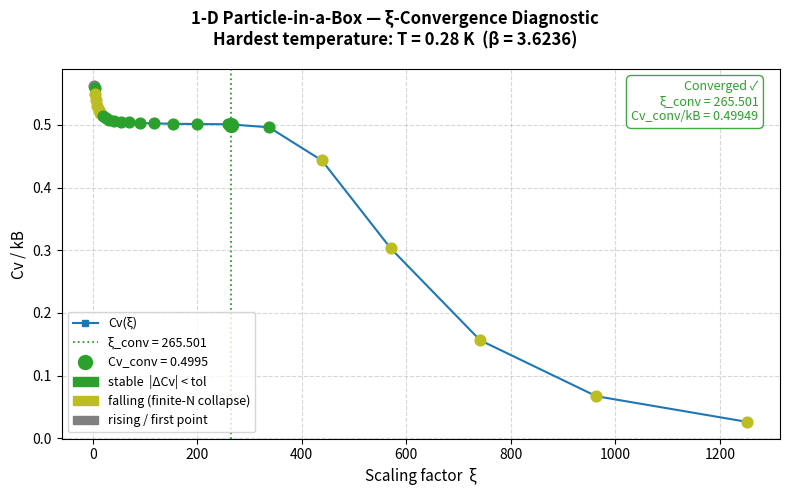
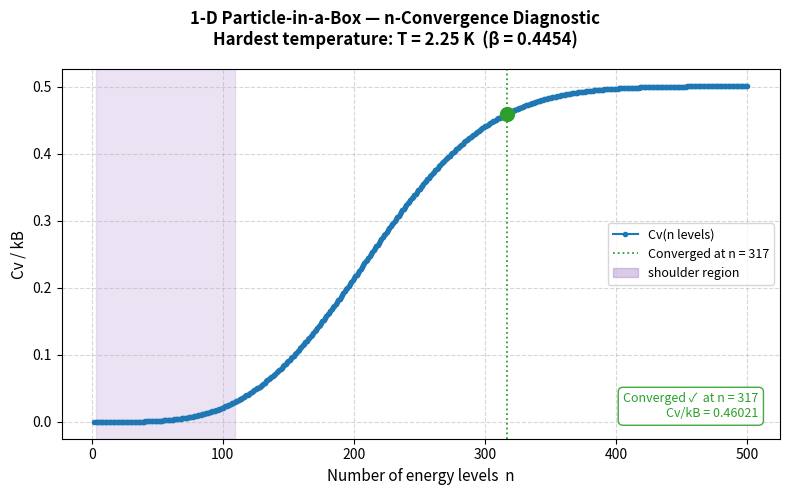
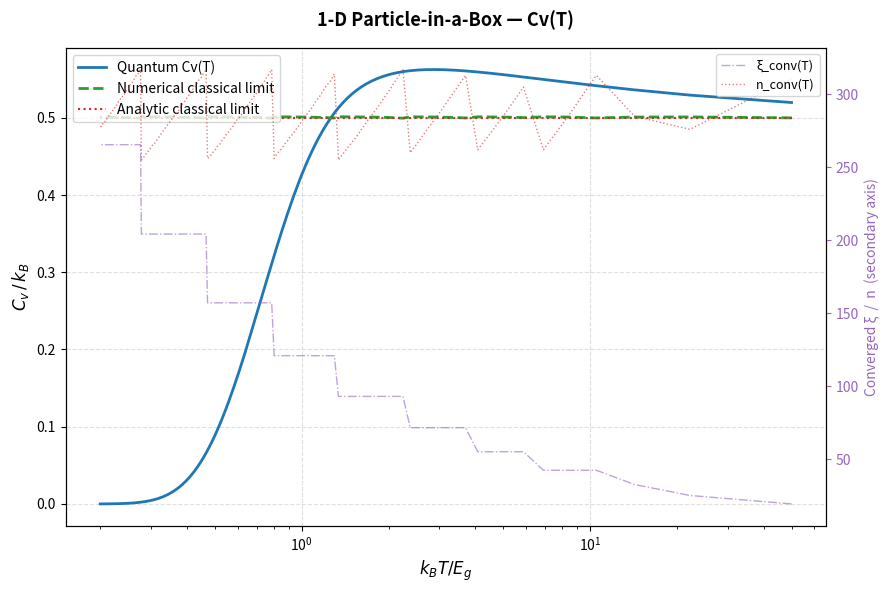
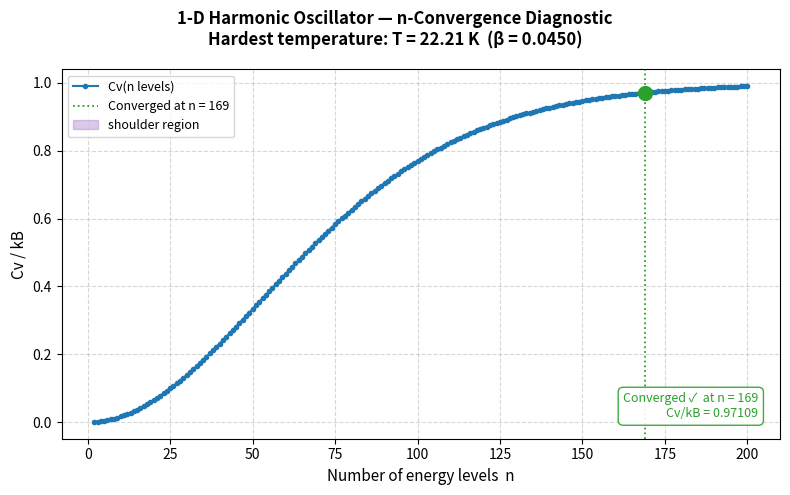
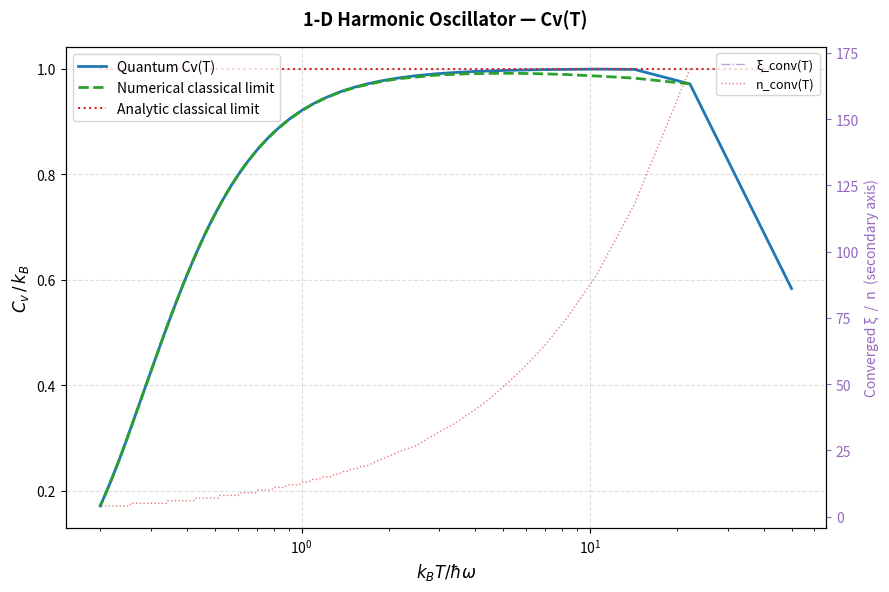
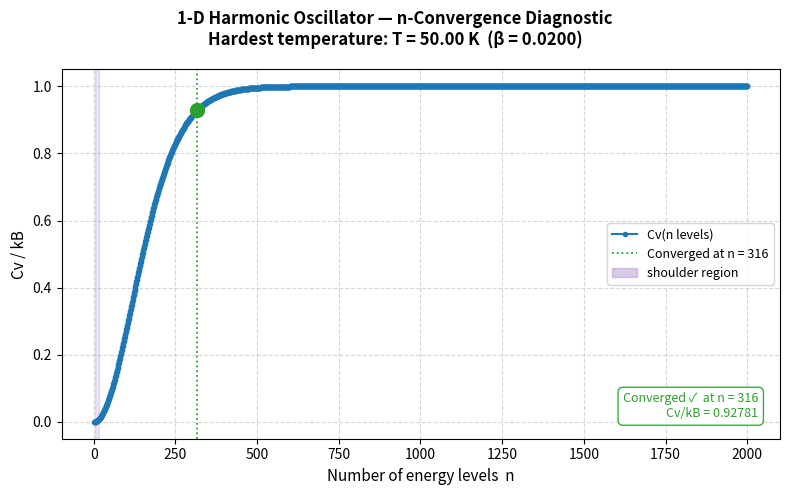
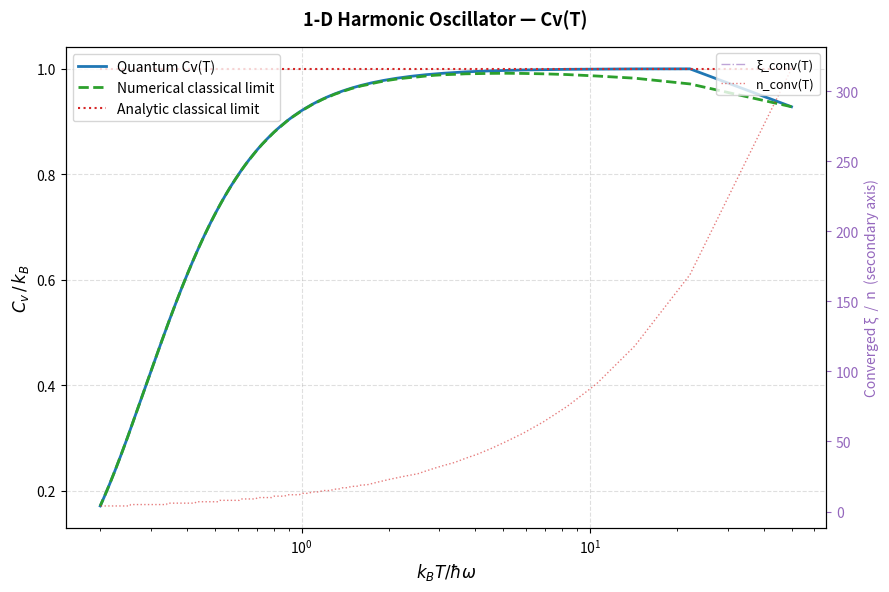

Source code (Python) for these figures, in order:
"""
================================================================================
Quantum Heat Capacity — Generalised Solver
================================================================================

PURPOSE
───────
Compute and plot the quantum heat capacity Cv(T) for ANY discrete energy
spectrum, together with its NUMERICAL classical limit (ξ → ∞) and the
minimum number of energy levels needed to converge the result at each
temperature.

This code replaces the analytical classical-limit lines in
Heat_Capacity_Graphs_HO_BOX.py with fully numerical ones, determined by
the same convergence engine developed in Classical_Limit_Box.py.

HOW IT WORKS
────────────
For EACH temperature T in the plot range the code performs two sweeps:

  1. ξ-CONVERGENCE SWEEP
     ξ is increased multiplicatively from xi_start until Cv(ξ) plateaus
     (|ΔCv| < tol_xi for min_stable_cl consecutive steps) and then
     collapses to zero as finite levels are exhausted.  The converged ξ
     is the mean of the last 3 points on the plateau just before collapse.

  2. n-CONVERGENCE SWEEP
     Starting from n = 2 levels, levels are added one at a time until
     |ΔCv| < tol_cv for min_stable_lc consecutive steps.  The converged
     n is the first level of that final stable run.

The converged (ξ, n) pair at each T is then used to evaluate Cv(T)
numerically.  The result is plotted as the "numerical classical limit".

DIAGNOSTIC PLOTS
────────────────
Rather than showing a convergence plot for every temperature (which would
be hundreds of plots), we show only the TWO HARDEST CASES:

  • ξ-convergence at the temperature that required the LARGEST converged ξ
    (usually the highest temperature, where many levels are populated and
    a bigger ξ is needed to wash out the quantum spacing).

  • n-convergence at the temperature that required the LARGEST converged n
    (usually the lowest temperature, where the sum converges slowly because
    the Boltzmann weights decay very gradually across many levels).

GENERALISATION
──────────────
The only system-specific input is the array `energies`.  Swap it for any
discrete spectrum — particle-in-a-box (n²), harmonic oscillator (n+½),
numerically computed levels from a potential well, etc.  Everything else
(convergence logic, plotting) is energy-level-agnostic.

FORMULA
───────
Cv / kB  =  (β² / ξ⁴) · [ <En²>_β  −  <En>_β² ]

where the thermal averages use scaled Boltzmann weights:
    w_n  = exp( −β · En / ξ² )    (shift-stabilised to prevent overflow)
    <f>  = Σ f(En) · w_n / Z ,    Z = Σ w_n

Setting ξ = 1 recovers the standard quantum Cv formula.
Setting ξ → ∞ washes out the discrete spacing → classical limit.

PARAMETERS (natural units)
──────────────────────────
    β_nat = E₀ / (kB · T[K])      dimensionless inverse temperature
    T[K]  = E₀ / (kB · β_nat)     Kelvin equivalent

E₀ is the energy scale used to define the dimensionless energies En.
For a 1-D box:  E₀ = E_ground = ħ²π²/(2mL²),  En = n² (dimensionless).
For a harmonic oscillator:  E₀ = ħω,  En = n + ½ (dimensionless).
================================================================================
"""

import os
import numpy as np
import matplotlib.pyplot as plt
import matplotlib.patches as mpatches
from tqdm import tqdm   # progress bar 

# ── Physical constants ────────────────────────────────────────────────────────
KB_SI = 1.380649e-23    # Boltzmann constant in SI [J/K]

# When working in natural units (kB = 1, energies measured in energy units),
# pass E0_J = None (or omit it).  In that mode the β array is used directly
# as the inverse temperature axis, and T_K_arr is set to 1/β (dimensionless).
# The x-axis label should then be something like r"$k_B T / E_0$".


# ================================================================================
#  SECTION 1 — CORE Cv COMPUTATION
#  This function is the numerical heart of everything.  All convergence sweeps
#  and all Cv(T) evaluations call this one routine.
# ================================================================================

def compute_cv(energies, beta, xi=1.0):
    """
    Compute Cv / kB for a set of discrete energy levels at inverse temperature β
    and scaling factor ξ.

    Formula
    -------
        Cv/kB = (β²/ξ⁴) · ( <En²>  −  <En>² )

    where thermal averages use shifted Boltzmann weights for numerical stability:
        a_n     = β · En / ξ²          raw exponent
        w_n     = exp(−(a_n − a_min))  shift so largest weight = 1 (no overflow)
        <f>     = Σ f(En) · w_n / Z

    Parameters
    ----------
    energies : array-like   — dimensionless energy levels En (units of E₀)
    beta     : float        — natural-unit β = E₀ / (kB · T[K])
    xi       : float        — scaling factor ξ; default 1 = pure quantum formula

    Returns
    -------
    float   — Cv / kB,  or np.nan if partition function is degenerate / non-finite
    """
    energies = np.asarray(energies, dtype=float)

    # Compute Boltzmann exponents with ξ scaling, then subtract minimum to
    # prevent numerical overflow (shift cancels in all ratios).
    a      = beta * energies / (xi ** 2)
    a_min  = np.min(a)
    w      = np.exp(-(a - a_min))   # all weights in (0, 1], largest = 1

    Z = w.sum()
    if Z == 0 or not np.isfinite(Z):
        return np.nan   # degenerate partition function — skip this point

    avg_E  = np.dot(w, energies)      / Z   # first moment  <En>
    avg_E2 = np.dot(w, energies ** 2) / Z   # second moment <En²>

    # Variance of energy → Cv / kB
    return float((beta ** 2 / xi ** 4) * (avg_E2 - avg_E ** 2))


# ================================================================================
#  SECTION 2 — ξ CONVERGENCE AT A SINGLE TEMPERATURE
#  Sweeps ξ upward until Cv plateaus and then collapses to zero.
#  Returns the converged ξ (mean of last 3 plateau points) and diagnostic data.
# ================================================================================

def converge_xi(energies, beta, xi_start, tol_xi, min_stable, xi_multiplier, max_steps):
    """
    Find the ξ at which Cv(ξ) reaches the classical limit plateau at this β.

    Strategy
    --------
    ξ is multiplied by xi_multiplier at each step.  Two events are tracked:

      PLATEAU  — min_stable consecutive steps with |ΔCv| < tol_xi.
                 This is the classical limit region.

      ZERO FLOOR — last 3 computed Cv values all within atol=0.05 of zero.
                   This means finite levels are exhausted; we stop here.

    Convergence is declared if a plateau of length ≥ min_stable existed
    anywhere in the pre-zero region of the sweep.  The converged ξ is the
    mean of the last 3 plateau points (robust against edge noise).

    Parameters
    ----------
    energies      : dimensionless energy levels
    beta          : natural-unit β for this temperature
    xi_start      : starting ξ value
    tol_xi        : |ΔCv| threshold for plateau detection
    min_stable    : minimum consecutive stable steps for a valid plateau
    xi_multiplier : multiplicative step size for ξ
    max_steps     : hard cap on iterations

    Returns
    -------
    dict:
        xi_converged  — converged ξ value (None if not converged)
        cv_converged  — Cv at xi_converged (None if not converged)
        converged     — True if a valid plateau was found
        xi_values     — full list of ξ values swept
        cv_values     — full list of Cv values swept
        deltas        — list of |ΔCv| (None for first entry)
    """
    xis, cvs = [], []
    xi = xi_start
    stop_reason = "max_steps"

    for step in range(max_steps):
        cv = compute_cv(energies, beta, xi)
        xis.append(xi)
        cvs.append(cv)

        if step >= 2:
            # Check if the last 3 Cv values have all collapsed to the zero floor.
            # atol=0.05 is generous enough to catch near-zero but well above
            # typical plateau values (0.3–0.5 for box, ~1 for HO).
            last3 = np.array(cvs[-3:])
            if np.isclose(last3, 0.0, atol=0.2).all():
                # Zero floor reached — determine whether a real plateau preceded it.
                # Look at everything before the 3 zero-floor points.
                pre = cvs[:-3]
                if len(pre) >= min_stable + 1:
                    pre_d = [abs(pre[i] - pre[i-1]) for i in range(1, len(pre))]
                    # Scan for ANY contiguous run of min_stable stable steps.
                    # The plateau may be early in the sweep (before finite-N collapse).
                    streak, found = 0, False
                    for d in pre_d:
                        if d < tol_xi:
                            streak += 1
                            if streak >= min_stable:
                                found = True
                                break
                        else:
                            streak = 0
                    stop_reason = "converged" if found else "finite_n"
                else:
                    stop_reason = "finite_n"   # sweep too short for a plateau
                break

        xi *= xi_multiplier

    # Compute successive differences |ΔCv| for the full sweep (used for plots)
    deltas = [None] + [abs(cvs[i] - cvs[i-1]) for i in range(1, len(cvs))]

    # ── Extract converged ξ from the last 3 points of the plateau ────────────
    # The plateau is the last contiguous stable run in the pre-zero region.
    # Using the mean of 3 points (rather than the last single point) reduces
    # sensitivity to numerical noise at the plateau edge.
    if stop_reason == "converged":
        pre_cvs = cvs[:-3]   # drop the zero-floor entries
        pre_d   = [None] + [abs(pre_cvs[i] - pre_cvs[i-1])
                             for i in range(1, len(pre_cvs))]

        # Walk backwards to find the last stable index in the pre-zero region
        plat_end = None
        for i in range(len(pre_d) - 1, 0, -1):
            if pre_d[i] is not None and pre_d[i] < tol_xi:
                plat_end = i
                break

        if plat_end is not None:
            # Walk backward from plat_end to find the start of this stable run
            plat_start = plat_end
            while (plat_start > 1
                   and pre_d[plat_start - 1] is not None
                   and pre_d[plat_start - 1] < tol_xi):
                plat_start -= 1

            # Take the last (up to) 3 points of this plateau
            n_take     = min(3, plat_end - plat_start + 1)
            idx_start  = plat_end - n_take + 1
            stable_xis = xis[idx_start : plat_end + 1]
            stable_cvs = cvs[idx_start : plat_end + 1]
        else:
            # Fallback: shouldn't happen if stop_reason == "converged", but be safe
            stable_xis = xis[-6:-3]
            stable_cvs = cvs[-6:-3]

        xi_converged = float(np.mean(stable_xis))
        cv_converged = float(np.mean(stable_cvs))
    else:
        xi_converged = None
        cv_converged = None

    return {
        "xi_converged" : xi_converged,
        "cv_converged" : cv_converged,
        "converged"    : stop_reason == "converged",
        "stop_reason"  : stop_reason,
        "xi_values"    : xis,
        "cv_values"    : cvs,
        "deltas"       : deltas,
    }


# ================================================================================
#  SECTION 3 — n CONVERGENCE AT A SINGLE TEMPERATURE
#  Adds energy levels one at a time until Cv stops changing.
#  Returns the minimum n needed for convergence and diagnostic data.
# ================================================================================

def converge_n(energies, beta, xi, tol_cv, min_stable):
    """
    Find the minimum number of energy levels for Cv to converge at this β and ξ.

    Strategy
    --------
    Compute Cv for n = 2, 3, 4, … levels (using the first n entries of the
    energies array).  At each step compute |ΔCv| = |Cv(n) − Cv(n−1)|.
    Convergence is declared when min_stable consecutive steps all satisfy
    |ΔCv| < tol_cv AND this stable run extends to the last level n = N.

    The converged n is the first level of that final stable run.

    Parameters
    ----------
    energies   : FULL array of N energy levels (we use prefixes energies[:n])
    beta       : natural-unit β for this temperature
    xi         : converged ξ value from converge_xi (use xi=1 for quantum Cv)
    tol_cv     : |ΔCv| threshold for convergence
    min_stable : minimum consecutive stable steps

    Returns
    -------
    dict:
        n_converged — minimum n for convergence (None if not converged)
        cv_converged— Cv at n_converged
        converged   — True if convergence was found
        n_values    — list of n values tested
        cv_values   — Cv at each n
        deltas      — |ΔCv| at each n (None for first entry)
    """
    N = len(energies)
    n_values  = list(range(2, N + 1))
    cv_values = [compute_cv(energies[:n], beta, xi) for n in n_values]

    # Successive differences
    deltas = [None] + [abs(cv_values[i] - cv_values[i-1])
                       for i in range(1, len(cv_values))]

    # Boolean stability mask: True where |ΔCv| < tol_cv
    stable = [False] + [(d < tol_cv) for d in deltas[1:]]

    # Find contiguous stable runs of length ≥ min_stable
    runs = []   # list of (start_index, end_index) in n_values indexing
    i = 0
    while i < len(stable):
        if stable[i]:
            j = i
            while j < len(stable) and stable[j]:
                j += 1
            if j - i >= min_stable:
                runs.append((i, j - 1))
            i = j
        else:
            i += 1

    # A run ending at the last index = true convergence; earlier runs = shoulders
    last_idx     = len(n_values) - 1
    n_converged  = None
    cv_conv      = None

    for start_idx, end_idx in runs:
        if end_idx == last_idx:
            # The converged n is the first level of the final stable run
            n_converged = n_values[start_idx]
            cv_conv     = cv_values[start_idx]
            break   # only one true convergence run by definition

    return {
        "n_converged" : n_converged,
        "cv_converged": cv_conv,
        "converged"   : n_converged is not None,
        "n_values"    : n_values,
        "cv_values"   : cv_values,
        "deltas"      : deltas,
    }


# ================================================================================
#  SECTION 4 — PER-TEMPERATURE CONVERGENCE SWEEP OVER THE FULL T RANGE
#  Runs Sections 2 and 3 at every temperature point and collects results.
# ================================================================================

def sweep_temperature_range(
    energies, beta_arr,
    xi_start, tol_xi, min_stable_xi, xi_multiplier, max_xi_steps,
    tol_cv,   min_stable_n,
    verbose=True,
):
    """
    Run ξ-convergence and n-convergence at every β in beta_arr.

    For each temperature the function:
      1. Calls converge_xi  → finds xi_conv(T) and cv_classical(T)
      2. Calls converge_n   → finds n_conv(T) using xi_conv(T)

    If ξ-convergence fails at a temperature, the classical Cv is marked as NaN
    and n-convergence is skipped (we can't trust n without a valid ξ).

    Parameters
    ----------
    energies        : full energy level array
    beta_arr        : array of natural-unit β values (one per temperature point)
    xi_start        : starting ξ for the sweep
    tol_xi          : |ΔCv| tolerance for ξ-convergence
    min_stable_xi   : min consecutive stable steps for ξ-convergence
    xi_multiplier   : multiplicative ξ step
    max_xi_steps    : hard cap on ξ iterations per temperature
    tol_cv          : |ΔCv| tolerance for n-convergence
    min_stable_n    : min consecutive stable steps for n-convergence
    verbose         : show a tqdm progress bar

    Returns
    -------
    dict with arrays (one entry per temperature):
        cv_classical    — numerical classical Cv/kB at each T (NaN if failed)
        xi_conv         — converged ξ at each T (NaN if failed)
        n_conv          — converged n at each T (NaN if failed)
        xi_results      — list of raw dicts from converge_xi (for diagnostics)
        n_results       — list of raw dicts from converge_n  (for diagnostics)
        xi_fail_mask    — boolean array, True where ξ-convergence failed
        n_fail_mask     — boolean array, True where n-convergence failed
    """
    n_T = len(beta_arr)

    cv_classical  = np.full(n_T, np.nan)   # classical Cv at each T
    xi_conv_arr   = np.full(n_T, np.nan)   # converged ξ at each T
    n_conv_arr    = np.full(n_T, np.nan)   # converged n at each T
    xi_results    = []                      # raw convergence dicts for diagnostics
    n_results     = []

    iterator = tqdm(range(n_T), desc="  Sweeping T range", unit="T") if verbose else range(n_T)

    for idx in iterator:
        beta = beta_arr[idx]

        # ── Step A: ξ-convergence ─────────────────────────────────────────────
        xr = converge_xi(
            energies, beta,
            xi_start, tol_xi, min_stable_xi, xi_multiplier, max_xi_steps,
        )
        xi_results.append(xr)

        if not xr["converged"]:
            # ξ-sweep did not find a plateau.
            # Physical reason: for some spectra (e.g. harmonic oscillator) the
            # ξ-scaling crushes Cv to zero before a plateau can form — the
            # classical limit is reached simply by taking T high enough (small β)
            # with ξ=1.  In this case we fall back to ξ=1 for n-convergence:
            # the converged Cv at ξ=1 IS the numerical classical limit at that T.
            xi_use = 1.0
        else:
            # ξ-sweep succeeded: record the converged ξ and use it for n-sweep.
            xi_use = xr["xi_converged"]
            xi_conv_arr[idx]  = xr["xi_converged"]

        # ── Step B: n-convergence at the appropriate ξ ───────────────────────
        # If ξ-convergence succeeded, use xi_converged (classical-limit regime).
        # If it failed, use ξ=1 (standard quantum formula) — at high T this IS
        # the classical limit, so the converged Cv still gives the right answer.
        nr = converge_n(
            energies, beta,
            xi=xi_use,
            tol_cv=tol_cv,
            min_stable=min_stable_n,
        )
        n_results.append(nr)

        if nr["converged"]:
            n_conv_arr[idx] = nr["n_converged"]
            # If ξ-convergence failed but n-convergence succeeded, the classical
            # Cv at this T is the converged Cv from n-convergence at ξ=1.
            if not xr["converged"]:
                cv_classical[idx] = nr["cv_converged"]
        
        # Record the cv for successful xi-convergence cases here (after n-sweep)
        if xr["converged"]:
            cv_classical[idx] = xr["cv_converged"]

    xi_fail_mask = np.isnan(xi_conv_arr)
    n_fail_mask  = np.isnan(n_conv_arr)

    if verbose:
        n_xi_fail = xi_fail_mask.sum()
        n_n_fail  = n_fail_mask.sum()
        if n_xi_fail:
            print(f"  ⚠  ξ-convergence failed at {n_xi_fail}/{n_T} temperatures.")
        if n_n_fail:
            print(f"  ⚠  n-convergence failed at {n_n_fail}/{n_T} temperatures.")
        if not n_xi_fail and not n_n_fail:
            print(f"  ✓  Both ξ and n converged at all {n_T} temperatures.")

    return {
        "cv_classical"  : cv_classical,
        "xi_conv"       : xi_conv_arr,
        "n_conv"        : n_conv_arr,
        "xi_results"    : xi_results,
        "n_results"     : n_results,
        "xi_fail_mask"  : xi_fail_mask,
        "n_fail_mask"   : n_fail_mask,
    }


# ================================================================================
#  SECTION 5 — QUANTUM Cv(T) SWEEP  (ξ = 1, fixed n)
#  Standard quantum formula evaluated at a fixed number of levels.
# ================================================================================

def compute_quantum_cv_curve(energies, beta_arr, xi=1.0):
    """
    Compute the quantum Cv(T) curve using a fixed set of energy levels.

    This is the standard partition-function formula with ξ = 1 (no classical
    scaling).  The result depends on how many levels are included; use the
    n_conv values from sweep_temperature_range to choose a safe N.

    Parameters
    ----------
    energies : array of energy levels (first N of the full spectrum)
    beta_arr : array of β values
    xi       : scaling factor — 1.0 for standard quantum formula

    Returns
    -------
    cv_arr : array of Cv/kB values, one per β
    """
    return np.array([compute_cv(energies, b, xi) for b in beta_arr])


# ================================================================================
#  SECTION 6 — DIAGNOSTIC PLOT: ξ SWEEP AT THE HARDEST TEMPERATURE
#  Shows the full ξ sweep (Cv vs ξ) at the temperature requiring the largest ξ.
# ================================================================================

def plot_xi_convergence_diagnostic(xi_result, beta_val, T_K_val, tol_xi, system_name):
    """
    Plot the ξ-sweep convergence diagnostic for one temperature.

    Called with the result from converge_xi at the 'hardest' temperature
    (the one that required the largest converged ξ — worst case for convergence).

    Shows:
      - Cv vs ξ line with colour-coded dots (stable / falling / rising)
      - Marker at the converged ξ value
      - Annotation box summarising the outcome

    Parameters
    ----------
    xi_result   : dict returned by converge_xi
    beta_val    : β used at this temperature
    T_K_val     : temperature in Kelvin (for the title)
    tol_xi      : tolerance used (for the colour-coding threshold)
    system_name : string label for the plot title
    """
    BLUE   = "#1f77b4"
    GREEN  = "#2ca02c"
    ORANGE = "#d62728"
    YELLOW = "#bcbd22"
    GRAY   = "#7f7f7f"

    xis    = xi_result["xi_values"]
    cvs    = xi_result["cv_values"]
    deltas = xi_result["deltas"]

    fig, ax = plt.subplots(figsize=(8, 5))
    fig.suptitle(
        f"{system_name} — ξ-Convergence Diagnostic\n"
        f"Hardest temperature: T = {T_K_val:.2f} K  (β = {beta_val:.4f})",
        fontsize=12, fontweight="bold",
    )

    # Main Cv vs ξ line
    ax.plot(xis, cvs, color=BLUE, linewidth=1.5, marker="s",
            markersize=5, zorder=3, label="Cv(ξ)")

    # Colour-code individual dots by local behaviour:
    #   GREEN  → |ΔCv| < tol_xi  (on the plateau)
    #   YELLOW → Cv falling (finite-N collapse)
    #   GRAY   → Cv rising or first point
    for i in range(len(xis)):
        d = deltas[i]
        if d is not None and d < tol_xi:
            c = GREEN
        elif i > 0 and cvs[i] < cvs[i - 1]:
            c = YELLOW
        else:
            c = GRAY
        ax.scatter([xis[i]], [cvs[i]], color=c, zorder=5, s=60)

    # Mark the converged ξ if found
    if xi_result["converged"]:
        xc = xi_result["xi_converged"]
        cc = xi_result["cv_converged"]
        ax.axvline(xc, color=GREEN, linestyle=":", linewidth=1.3,
                   label=f"ξ_conv = {xc:.3f}")
        ax.scatter([xc], [cc], color=GREEN, zorder=6, s=100,
                   label=f"Cv_conv = {cc:.4f}")
        ann = f"Converged ✓\nξ_conv = {xc:.3f}\nCv_conv/kB = {cc:.5f}"
        ann_colour = GREEN
    else:
        ann = f"NOT converged\n({xi_result['stop_reason']})\nIncrease N or adjust tol"
        ann_colour = ORANGE

    ax.text(0.97, 0.97, ann, transform=ax.transAxes,
            ha="right", va="top", fontsize=9, color=ann_colour,
            bbox=dict(boxstyle="round,pad=0.4", facecolor="white",
                      edgecolor=ann_colour, alpha=0.9))

    # Dot-colour legend patches
    dot_legend = [
        mpatches.Patch(color=GREEN,  label="stable  |ΔCv| < tol"),
        mpatches.Patch(color=YELLOW, label="falling (finite-N collapse)"),
        mpatches.Patch(color=GRAY,   label="rising / first point"),
    ]
    handles, labels = ax.get_legend_handles_labels()
    ax.legend(handles=handles + dot_legend, fontsize=9, loc="lower left")

    ax.set_xlabel("Scaling factor  ξ", fontsize=11)
    ax.set_ylabel("Cv / kB", fontsize=11)
    ax.grid(True, linestyle="--", alpha=0.5)
    plt.tight_layout()
    plt.show()


# ================================================================================
#  SECTION 7 — DIAGNOSTIC PLOT: n SWEEP AT THE HARDEST TEMPERATURE
#  Shows Cv vs number of levels at the temperature needing the most levels.
# ================================================================================

def plot_n_convergence_diagnostic(n_result, beta_val, T_K_val, tol_cv, system_name):
    """
    Plot the n-convergence diagnostic for one temperature.

    Called with the result from converge_n at the 'hardest' temperature
    (the one that required the largest n to converge — worst case).

    Shows:
      - Cv vs n line
      - Vertical marker at the converged n
      - Shaded shoulder regions (temporary false convergences)

    Parameters
    ----------
    n_result    : dict returned by converge_n
    beta_val    : β used at this temperature
    T_K_val     : temperature in Kelvin (for the title)
    tol_cv      : tolerance used (for the colour-coding threshold)
    system_name : string label for the plot title
    """
    BLUE   = "#1f77b4"
    GREEN  = "#2ca02c"
    ORANGE = "#d62728"
    PURPLE = "#9467bd"

    ns     = n_result["n_values"]
    cvs    = n_result["cv_values"]
    deltas = n_result["deltas"]

    fig, ax = plt.subplots(figsize=(8, 5))
    fig.suptitle(
        f"{system_name} — n-Convergence Diagnostic\n"
        f"Hardest temperature: T = {T_K_val:.2f} K  (β = {beta_val:.4f})",
        fontsize=12, fontweight="bold",
    )

    ax.plot(ns, cvs, color=BLUE, linewidth=1.5, marker="o",
            markersize=3, zorder=3, label="Cv(n levels)")

    # Mark convergence onset if found
    if n_result["converged"]:
        nc = n_result["n_converged"]
        idx = ns.index(nc)
        ax.axvline(nc, color=GREEN, linestyle=":", linewidth=1.3,
                   label=f"Converged at n = {nc}")
        ax.scatter([nc], [cvs[idx]], color=GREEN, zorder=6, s=100)
        ann = f"Converged ✓  at n = {nc}\nCv/kB = {cvs[idx]:.5f}"
        ann_colour = GREEN
    else:
        ann = "NOT converged within N levels\nIncrease N_MAX"
        ann_colour = ORANGE

    ax.text(0.97, 0.05, ann, transform=ax.transAxes,
            ha="right", va="bottom", fontsize=9, color=ann_colour,
            bbox=dict(boxstyle="round,pad=0.4", facecolor="white",
                      edgecolor=ann_colour, alpha=0.9))

    # Detect and shade shoulder regions (runs of ≥ 3 stable steps that end
    # before the last level — temporary false convergences)
    stable = [False] + [(d is not None and d < tol_cv) for d in deltas[1:]]
    i = 0
    while i < len(stable):
        if stable[i]:
            j = i
            while j < len(stable) and stable[j]:
                j += 1
            run_len = j - i
            if run_len >= 3 and j < len(stable):
                # This run ended before the last level → shoulder
                ax.axvspan(ns[i], ns[j - 1], color=PURPLE, alpha=0.18)
            i = j
        else:
            i += 1

    # Add a legend patch for shoulder shading if any were drawn
    handles, labels = ax.get_legend_handles_labels()
    # Add shoulder patch only if at least one shoulder was detected
    shoulder_exists = any(
        (not stable[k] or k == 0) is False and
        not (k == len(stable) - 1)
        for k in range(len(stable))
    )
    handles.append(mpatches.Patch(color=PURPLE, alpha=0.35, label="shoulder region"))
    labels.append("shoulder region")
    ax.legend(handles, labels, fontsize=9)

    ax.set_xlabel("Number of energy levels  n", fontsize=11)
    ax.set_ylabel("Cv / kB", fontsize=11)
    ax.grid(True, linestyle="--", alpha=0.5)
    plt.tight_layout()
    plt.show()


# ================================================================================
#  SECTION 8 — MAIN Cv(T) FIGURE
#  Plots quantum Cv(T), numerical classical limit, and (optionally) an analytic
#  reference — all on a single figure with a log temperature axis.
# ================================================================================

def plot_cv_curves(
    T_K_arr, cv_quantum, cv_numerical_classical,
    xi_conv_arr, n_conv_arr,
    system_name,
    cv_analytic_classical=None,   # optional analytic reference (array or scalar)
    T_units_label=r"$k_B T \,/\, E_0$",
    T_scale_factor=1.0,           # divide T_K_arr by this to get the x-axis units
):
    """
    Plot the main Cv(T) figure for one system.

    Three curves:
      1. Quantum Cv(T)            — computed with ξ = 1
      2. Numerical classical limit — converged ξ and n at each T
      3. Analytic classical limit  — optional reference (e.g. 0.5 kB for box)

    A second y-axis (right side) shows the converged ξ(T) and n(T) to help
    the user understand how demanding convergence is at each temperature.

    Parameters
    ----------
    T_K_arr                  : temperature array in Kelvin
    cv_quantum               : quantum Cv/kB array
    cv_numerical_classical   : numerical classical Cv/kB array
    xi_conv_arr              : converged ξ at each T
    n_conv_arr               : converged n at each T
    system_name              : string for the plot title
    cv_analytic_classical    : optional analytic limit (scalar or array)
    T_units_label            : x-axis label
    T_scale_factor           : T_K_arr / T_scale_factor → x-axis values
    """
    BLUE   = "#1f77b4"
    GREEN  = "#2ca02c"
    ORANGE = "#d62728"
    RED    = "#d62728"
    PURPLE = "#9467bd"

    T_plot = T_K_arr / T_scale_factor   # convert Kelvin → desired x-axis units

    fig, ax1 = plt.subplots(figsize=(9, 6))
    fig.suptitle(f"{system_name} — Cv(T)", fontsize=13, fontweight="bold")

    # ── Cv curves ────────────────────────────────────────────────────────────
    ax1.plot(T_plot, cv_quantum, color=BLUE, linewidth=2,
             label="Quantum Cv(T)")

    ax1.plot(T_plot, cv_numerical_classical, color=GREEN,
             linewidth=2, linestyle="--",
             label="Numerical classical limit")

    if cv_analytic_classical is not None:
        # scalar → broadcast; array → plot as-is
        cv_ref = np.full_like(T_plot, cv_analytic_classical) \
                 if np.isscalar(cv_analytic_classical) else cv_analytic_classical
        ax1.plot(T_plot, cv_ref, color=ORANGE, linewidth=1.5,
                 linestyle=":", label="Analytic classical limit")

    ax1.set_xlabel(T_units_label, fontsize=12)
    ax1.set_ylabel(r"$C_v \,/\, k_B$", fontsize=12)
    ax1.set_xscale("log")
    ax1.legend(fontsize=10, loc="upper left")
    ax1.grid(True, linestyle="--", alpha=0.4)

    # ── Secondary axis: converged ξ(T) and n(T) ──────────────────────────────
    # Plotted on the right y-axis so they don't crowd the Cv scale.
    ax2 = ax1.twinx()

    # Only plot where convergence succeeded (non-NaN)
    valid_xi = ~np.isnan(xi_conv_arr)
    valid_n  = ~np.isnan(n_conv_arr)

    ax2.plot(T_plot[valid_xi], xi_conv_arr[valid_xi],
             color=PURPLE, linewidth=1, linestyle="-.",
             alpha=0.6, label="ξ_conv(T)")
    ax2.plot(T_plot[valid_n],  n_conv_arr[valid_n],
             color=RED, linewidth=1, linestyle=":",
             alpha=0.6, label="n_conv(T)")

    ax2.set_ylabel("Converged ξ  /  n  (secondary axis)", fontsize=10, color=PURPLE)
    ax2.tick_params(axis="y", colors=PURPLE)
    ax2.legend(fontsize=9, loc="upper right")

    plt.tight_layout()
    plt.show()


# ================================================================================
#  SECTION 9 — FULL PIPELINE
#  Ties everything together: energy levels in → all plots out.
# ================================================================================

def run(
    energies,
    E0_J,
    system_name,
    # ── Temperature range for the Cv(T) plot ─────────────────────────────────
    beta_min      = 0.02,   # lowest  β (highest T) — classical regime
    beta_max      = 5.0,    # highest β (lowest  T) — quantum regime
    n_beta        = 200,    # number of temperature points
    # ── ξ-convergence settings ───────────────────────────────────────────────
    xi_start      = 3.0,    # starting ξ for the sweep at each T
    tol_xi        = 5e-3,   # |ΔCv| tolerance for the ξ plateau
    min_stable_xi = 5,      # min consecutive stable steps on the ξ plateau
    xi_multiplier = 1.3,    # multiplicative step size (ξ *= xi_multiplier)
    max_xi_steps  = 80,     # hard cap on ξ iterations per temperature
    # ── n-convergence settings ───────────────────────────────────────────────
    tol_cv        = 1e-3,   # |ΔCv| tolerance for n-convergence
    min_stable_n  = 3,      # min consecutive stable steps on the n plateau
    # ── Optional analytic reference ──────────────────────────────────────────
    cv_analytic   = None,   # scalar or array; set to 0.5 for 1-D box, 1.0 for HO
    # ── Axis labels ──────────────────────────────────────────────────────────
    T_units_label = r"$k_B T \,/\, E_0$",   # x-axis label on the Cv(T) plot
    T_scale_factor= None,   # if None, computed as E0_J / KB_SI (gives kBT/E0 axis)
):
    """
    Full pipeline for one system:
      1. Build temperature (β) array
      2. Run ξ-convergence and n-convergence at every T   [Section 4]
      3. Compute quantum Cv(T) at fixed N = max(n_conv)   [Section 5]
      4. Show ξ-diagnostic at hardest T                   [Section 6]
      5. Show n-diagnostic at hardest T                   [Section 7]
      6. Show main Cv(T) plot                             [Section 8]

    Parameters
    ----------
    energies        : 1-D array of dimensionless energy levels (units of E₀)
    E0_J            : physical energy scale E₀ in Joules
                      Used only for Kelvin ↔ β conversion.
    system_name     : label string for plot titles
    beta_min/max    : β range for the temperature sweep
    n_beta          : number of temperature points
    xi_start        : starting ξ for every per-T sweep
    tol_xi          : ξ-plateau tolerance
    min_stable_xi   : ξ-plateau window
    xi_multiplier   : ξ step multiplier
    max_xi_steps    : ξ iteration cap
    tol_cv          : n-convergence tolerance
    min_stable_n    : n-convergence window
    cv_analytic     : optional analytic classical limit (scalar or array of length n_beta)
    T_units_label   : x-axis label
    T_scale_factor  : divisor to convert T[K] to desired x-axis units
                      (default: E0_J/KB_SI so x = kBT/E0)

    Returns
    -------
    results : dict with keys
        beta_arr, T_K_arr, cv_quantum, cv_classical,
        xi_conv, n_conv, sweep (raw sweep dict)
    """
    # ── Determine unit mode ───────────────────────────────────────────────────
    # NATURAL-UNIT MODE  (E0_J is None):
    #   beta is already dimensionless.  T* = 1/beta is kBT/E0.
    #   No Kelvin conversion needed; T_K_arr stores the dimensionless T*.
    #
    # SI MODE  (E0_J is a float in Joules):
    #   T[K] = E0_J / (KB_SI * beta)
    #   T_scale_factor converts T[K] to the desired x-axis units.
    #   Default (None): x = kBT/E0 = 1/beta (dimensionless).
    natural_units = (E0_J is None)

    if natural_units:
        T_scale_factor = 1.0           # x-axis = T* = 1/beta directly
    elif T_scale_factor is None:
        T_scale_factor = E0_J / KB_SI  # converts T[K] to kBT/E0

    # ── Build beta array and temperature array ────────────────────────────────
    beta_arr = np.linspace(beta_min, beta_max, n_beta)
    if natural_units:
        T_K_arr = 1.0 / beta_arr          # dimensionless T* = kBT/E0
    else:
        T_K_arr = E0_J / (KB_SI * beta_arr)   # temperature in Kelvin

    print(f"\n{'═'*64}")
    print(f"  {system_name}")
    print(f"{'═'*64}")
    print(f"  Energy levels : {len(energies)} levels,  "
          f"E_min = {energies[0]:.3g},  E_max = {energies[-1]:.3g}")
    e0_str = f"{E0_J:.3e} J" if E0_J is not None else "natural units (kB=1)"
    print(f"  E₀            : {e0_str}")
    print(f"  β range       : {beta_min} → {beta_max}   "
          f"({n_beta} points)")
    t_unit = "T*" if natural_units else "K"
    print(f"  T range       : {T_K_arr.min():.4g} {t_unit} → {T_K_arr.max():.4g} {t_unit}")
    print(f"  ξ settings    : start={xi_start},  mult={xi_multiplier},  "
          f"tol={tol_xi},  window={min_stable_xi}")
    print(f"  n settings    : tol={tol_cv},  window={min_stable_n}")

    # ── Step 1: Per-temperature convergence sweep ─────────────────────────────
    # This is the core computational step — may take a few seconds depending on
    # N, n_beta, and max_xi_steps.
    print(f"\n  Running per-temperature convergence sweep …")
    sweep = sweep_temperature_range(
        energies      = energies,
        beta_arr      = beta_arr,
        xi_start      = xi_start,
        tol_xi        = tol_xi,
        min_stable_xi = min_stable_xi,
        xi_multiplier = xi_multiplier,
        max_xi_steps  = max_xi_steps,
        tol_cv        = tol_cv,
        min_stable_n  = min_stable_n,
        verbose       = True,
    )

    cv_classical = sweep["cv_classical"]   # numerical classical limit
    xi_conv      = sweep["xi_conv"]        # converged ξ at each T
    n_conv       = sweep["n_conv"]         # converged n at each T

    # ── Step 2: Quantum Cv(T) with a fixed safe number of levels ─────────────
    # Use max(n_conv) levels — the worst-case number across all temperatures.
    # This guarantees the quantum curve is converged everywhere.
    # If n-convergence failed anywhere, fall back to all available levels.
    valid_n = n_conv[~np.isnan(n_conv)]  # ~ -> turn NaN to False and valid number to True
    if len(valid_n) > 0:
        n_quantum = int(np.max(valid_n))
        print(f"\n  Quantum Cv(T) computed with n = {n_quantum} levels "
              f"(worst-case converged n across T range).")
    else:
        n_quantum = len(energies)
        print(f"\n  WARNING: n-convergence failed at all temperatures.  "
              f"Using all {n_quantum} levels.")

    cv_quantum = compute_quantum_cv_curve(energies[:n_quantum], beta_arr, xi=1.0)

    # ── Step 3: Identify hardest temperatures for diagnostic plots ────────────
    # Hardest for ξ: temperature with the LARGEST converged ξ.
    #   Higher T → more levels thermally populated → needs larger ξ to wash
    #   out the spacing.  This is typically the hottest (smallest β) point.
    valid_xi_mask = ~np.isnan(xi_conv)
    if valid_xi_mask.any():
        idx_hard_xi = int(np.nanargmax(xi_conv))   # index of largest xi_conv
        T_hard_xi   = T_K_arr[idx_hard_xi]
        beta_hard_xi= beta_arr[idx_hard_xi]
        t_lbl = "T*" if natural_units else "K"
        print(f"\n  Hardest temperature for ξ-convergence: "
              f"T = {T_hard_xi:.4g} {t_lbl}  (β = {beta_hard_xi:.4f}),  "
              f"ξ_conv = {xi_conv[idx_hard_xi]:.3f}")
    else:
        idx_hard_xi = None
        print("\n  WARNING: ξ-convergence failed at ALL temperatures.  "
              "No ξ-diagnostic plot will be shown.")

    # Hardest for n: temperature with the LARGEST converged n.
    #   Lower T → more levels needed because Boltzmann weights decay slowly
    #   across a dense low-energy spectrum.
    valid_n_mask = ~np.isnan(n_conv)
    if valid_n_mask.any():
        idx_hard_n  = int(np.nanargmax(n_conv))    # index of largest n_conv
        T_hard_n    = T_K_arr[idx_hard_n]
        beta_hard_n = beta_arr[idx_hard_n]
        t_lbl2 = "T*" if natural_units else "K"
        print(f"  Hardest temperature for  n-convergence: "
              f"T = {T_hard_n:.4g} {t_lbl2}  (β = {beta_hard_n:.4f}),  "
              f"n_conv = {int(n_conv[idx_hard_n])}")
    else:
        idx_hard_n = None
        print("  WARNING: n-convergence failed at ALL temperatures.  "
              "No n-diagnostic plot will be shown.")

    # ── Step 4: Show ξ-diagnostic plot for the hardest temperature ────────────
    if idx_hard_xi is not None:
        xr_hard = sweep["xi_results"][idx_hard_xi]
        plot_xi_convergence_diagnostic(
            xi_result   = xr_hard,
            beta_val    = beta_hard_xi,
            T_K_val     = T_hard_xi,
            tol_xi      = tol_xi,
            system_name = system_name,
        )

    # ── Step 5: Show n-diagnostic plot for the hardest temperature ────────────
    if idx_hard_n is not None:
        nr_hard = sweep["n_results"][idx_hard_n]
        if nr_hard is not None:
            plot_n_convergence_diagnostic(
                n_result    = nr_hard,
                beta_val    = beta_hard_n,
                T_K_val     = T_hard_n,
                tol_cv      = tol_cv,
                system_name = system_name,
            )

    # ── Step 6: Main Cv(T) plot ───────────────────────────────────────────────
    plot_cv_curves(
        T_K_arr                = T_K_arr,
        cv_quantum             = cv_quantum,
        cv_numerical_classical = cv_classical,
        xi_conv_arr            = xi_conv,
        n_conv_arr             = n_conv,
        system_name            = system_name,
        cv_analytic_classical  = cv_analytic,
        T_units_label          = T_units_label,
        T_scale_factor         = T_scale_factor,
    )

    # ── Summary printout ──────────────────────────────────────────────────────
    print(f"\n  Summary for {system_name}")
    print(f"  {'─'*50}")
    print(f"  ξ-convergence : "
          f"{valid_xi_mask.sum()}/{n_beta} temperatures converged  "
          f"(max ξ = {np.nanmax(xi_conv):.2f} | N/A if all failed)" if valid_xi_mask.any() else "(ξ-convergence not applicable for this spectrum)")
    print(f"  n-convergence : "
          f"{valid_n_mask.sum()}/{n_beta} temperatures converged  "
          f"(max n = {int(np.nanmax(n_conv)) if valid_n_mask.any() else 'N/A'})")
    print(f"{'═'*64}\n")

    return {
        "beta_arr"    : beta_arr,
        "T_K_arr"     : T_K_arr,
        "cv_quantum"  : cv_quantum,
        "cv_classical": cv_classical,
        "xi_conv"     : xi_conv,
        "n_conv"      : n_conv,
        "sweep"       : sweep,
    }


# ================================================================================
#  SECTION 10 — ENTRY POINT
#  Configure your system here and call run().
#  To add a new system: define its energy levels array and call run() again.
# ================================================================================

if __name__ == "__main__":

    # ── Shared physical parameters ────────────────────────────────────────────
    # These are matched to the Heat_Capacity_Graphs_HO_BOX.py conventions:
    #   kB = 1,  m = 1,  L = 1,  hbar = 0.1
    hbar = 1 * 10**-34
    m    = 1.0
    L    = 1.0
    kB   = 1.0

    # Ground-state energy of the 1-D box (= E₀ for the box)
    E_g = (hbar**2 * np.pi**2) / (2 * m * L**2)

    # ── Shared convergence / sweep settings ──────────────────────────────────
    # These are used for BOTH systems below. Adjust per-system if needed.
    BETA_MIN      = 0.02     # lowest β  → highest T (classical regime)
    BETA_MAX      = 5.0      # highest β → lowest  T (quantum regime)
    N_BETA        = 200      # number of temperature points (reduce for speed)

    XI_START      = 3.0      # starting ξ for every per-T sweep
    TOL_XI        = 5e-3     # |ΔCv| tolerance for ξ-plateau detection
    MIN_STABLE_XI = 5        # min consecutive stable steps on the ξ plateau
    XI_MULT       = 1.3      # multiplicative ξ step (ξ *= XI_MULT each step)
    MAX_XI_STEPS  = 80       # hard cap on ξ iterations per temperature

    TOL_CV        = 1e-3     # |ΔCv| tolerance for n-convergence
    MIN_STABLE_N  = 3        # min consecutive stable steps on the n plateau

    # ────────────────────────────────────────────────────────────────────────
    #  SYSTEM 1 — 1-D PARTICLE-IN-A-BOX
    #  En = n² · E_g   (dimensionless: En_dimless = n²,  E₀ = E_g)
    #  Classical limit: Cv/kB = 0.5  (one quadratic degree of freedom)
    # ────────────────────────────────────────────────────────────────────────

    N_BOX   = 500   # number of box levels to include
                    # Increase if n-convergence warnings appear at low T.
    # Build dimensionless energy levels: En = n², n = 1, 2, …, N_BOX
    # The physical energies are En_dimless * E_g, but compute_cv works in
    # dimensionless units — E₀ = E_g is factored into β via E0_J.
    energies_box = np.array([n**2 for n in range(1, N_BOX + 1)], dtype=float)
    
    results_box = run(
        energies      = energies_box,
        E0_J          = None,         # natural-unit mode: kB=1, beta is dimensionless
        system_name   = "1-D Particle-in-a-Box",
        beta_min      = BETA_MIN,
        beta_max      = BETA_MAX,
        n_beta        = N_BETA,
        xi_start      = XI_START,
        tol_xi        = TOL_XI,
        min_stable_xi = MIN_STABLE_XI,
        xi_multiplier = XI_MULT,
        max_xi_steps  = MAX_XI_STEPS,
        tol_cv        = TOL_CV,
        min_stable_n  = MIN_STABLE_N,
        cv_analytic   = 0.5,          # analytic classical limit for 1-D box
        T_units_label = r"$k_B T / E_g$",
        # T_scale_factor is None -> defaults to 1.0 in natural-unit mode
    )
    
    # ────────────────────────────────────────────────────────────────────────
    #  SYSTEM 2 — 1-D QUANTUM HARMONIC OSCILLATOR
    #  En = (n + ½) · ħω   (dimensionless: En_dimless = n + 0.5,  E₀ = ħω)
    #  Classical limit: Cv/kB = 1.0  (two quadratic degrees of freedom)
    #
    #  Note: for the HO the ξ-convergence typically needs fewer levels
    #  than the box (evenly spaced spectrum converges faster), but we
    #  still run the same numerical procedure for consistency.
    # ────────────────────────────────────────────────────────────────────────

    hw   = 1.0      # ħω in the same energy units (kB = 1 here)
    N_HO = 200      # number of HO levels to include

    # Dimensionless HO energies: En = n + 0.5,  n = 0, 1, 2, …, N_HO-1
    # E₀ = ħω;  physical energy = En_dimless * ħω.
    energies_ho = np.array([n + 0.5 for n in range(N_HO)], dtype=float)

    results_ho = run(
        energies      = energies_ho,
        E0_J          = None,         # natural-unit mode: kB=1, beta is dimensionless
        system_name   = "1-D Harmonic Oscillator",
        beta_min      = BETA_MIN,
        beta_max      = BETA_MAX,
        n_beta        = N_BETA,
        xi_start      = XI_START,
        tol_xi        = TOL_XI,
        min_stable_xi = MIN_STABLE_XI,
        xi_multiplier = XI_MULT,
        max_xi_steps  = MAX_XI_STEPS,
        tol_cv        = TOL_CV,
        min_stable_n  = MIN_STABLE_N,
        cv_analytic   = 1.0,          # analytic classical limit for 1-D HO
        T_units_label = r"$k_B T / \hbar\omega$",
        # T_scale_factor is None -> defaults to 1.0 in natural-unit mode
    )

    # ────────────────────────────────────────────────────────────────────────
    #  TO ADD A NEW SYSTEM IN FUTURE:
    #  1. Define: energies_new = np.array([...], dtype=float)
    #  2. Call:   results_new = run(energies=energies_new, E0_J=..., ...)
    #  No other changes are needed — all convergence logic is energy-agnostic.
    # ────────────────────────────────────────────────────────────────────────
    energies_ho1 = np.array([n + 0.5 for n in range(10 * N_HO)], dtype=float)
    results_ho1 = run(
        energies      = energies_ho1,
        E0_J          = None,         # natural-unit mode: kB=1, beta is dimensionless
        system_name   = "1-D Harmonic Oscillator",
        beta_min      = BETA_MIN,
        beta_max      = BETA_MAX,
        n_beta        = N_BETA,
        xi_start      = 10 * XI_START,
        tol_xi        = TOL_XI,
        min_stable_xi = MIN_STABLE_XI,
        xi_multiplier = XI_MULT,
        max_xi_steps  = MAX_XI_STEPS,
        tol_cv        = TOL_CV,
        min_stable_n  = MIN_STABLE_N,
        cv_analytic   = 1.0,          # analytic classical limit for 1-D HO
        T_units_label = r"$k_B T / \hbar\omega$",
        # T_scale_factor is None -> defaults to 1.0 in natural-unit mode
    )
